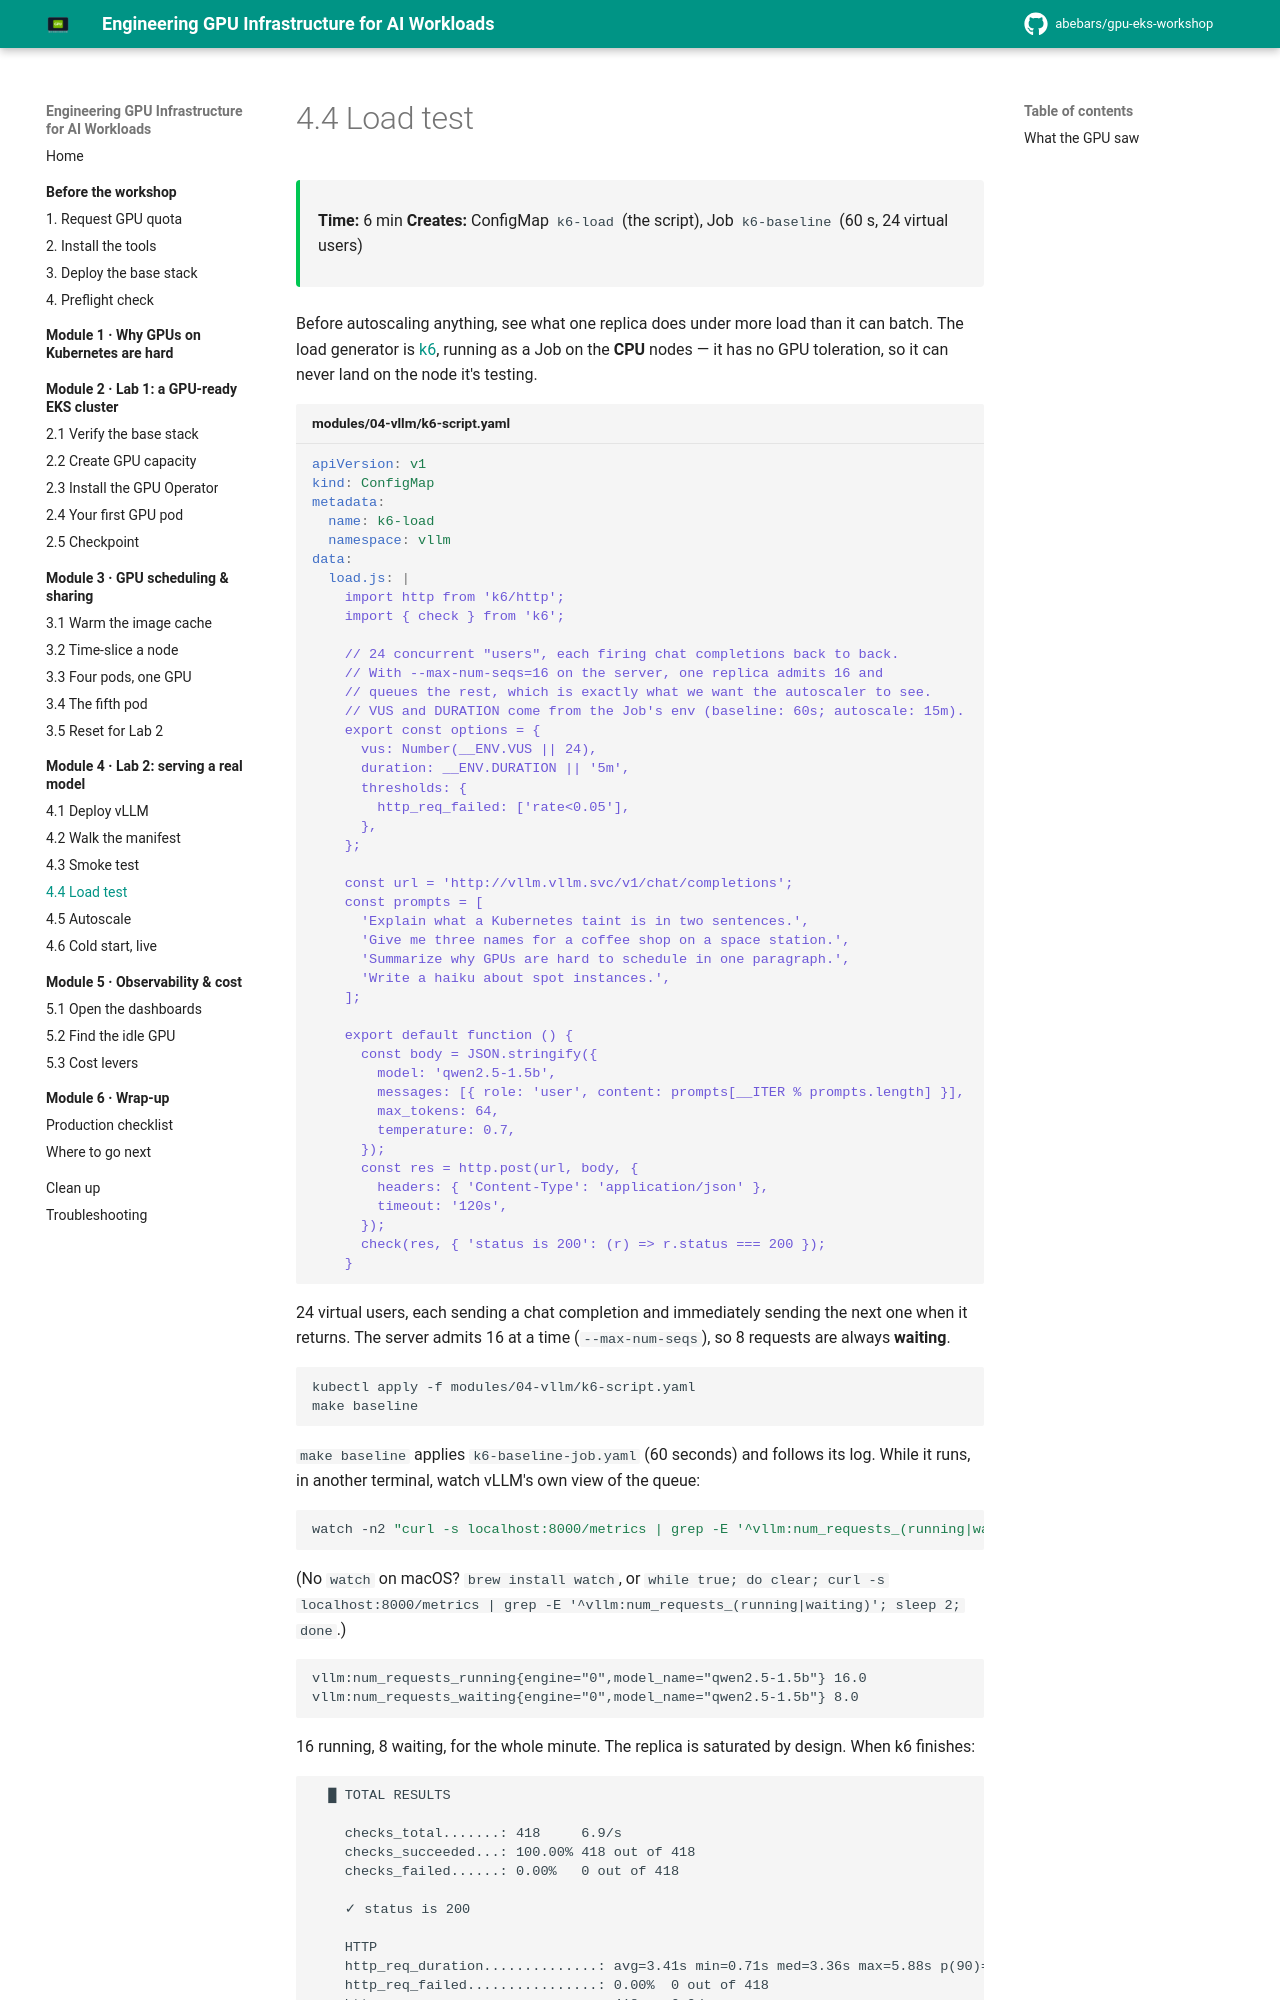

repository: abebars/gpu-eks-workshop · page: 04-lab2-serving-a-model/04-load-test/index.html · generator: mkdocs

# 4.4 Load test

<div class="ws-meta" markdown>
<span>**Time:** 6 min</span>
<span>**Creates:** ConfigMap `k6-load` (the script), Job `k6-baseline` (60 s, 24 virtual users)</span>
</div>

Before autoscaling anything, see what one replica does under more load than it can batch. The load generator is [k6](https://grafana.com/docs/k6/latest/), running as a Job on the **CPU** nodes — it has no GPU toleration, so it can never land on the node it's testing.

```yaml title="modules/04-vllm/k6-script.yaml"
--8<-- "modules/04-vllm/k6-script.yaml"
```

24 virtual users, each sending a chat completion and immediately sending the next one when it returns. The server admits 16 at a time (`--max-num-seqs`), so 8 requests are always **waiting**.

```bash
kubectl apply -f modules/04-vllm/k6-script.yaml
make baseline
```

`make baseline` applies `k6-baseline-job.yaml` (60 seconds) and follows its log. While it runs, in another terminal, watch vLLM's own view of the queue:

```bash
watch -n2 "curl -s localhost:8000/metrics | grep -E '^vllm:num_requests_(running|waiting)'"
```

(No `watch` on macOS? `brew install watch`, or `while true; do clear; curl -s localhost:8000/metrics | grep -E '^vllm:num_requests_(running|waiting)'; sleep 2; done`.)

<div class="ws-output" markdown>
```text
vllm:num_requests_running{engine="0",model_name="qwen2.5-1.5b"} 16.0
vllm:num_requests_waiting{engine="0",model_name="qwen2.5-1.5b"} 8.0
```
</div>

16 running, 8 waiting, for the whole minute. The replica is saturated by design. When k6 finishes:

<div class="ws-output" markdown>
```text
  █ TOTAL RESULTS

    checks_total.......: 418     6.9/s
    checks_succeeded...: 100.00% 418 out of 418
    checks_failed......: 0.00%   0 out of 418

    ✓ status is 200

    HTTP
    http_req_duration..............: avg=3.41s min=0.71s med=3.36s max=5.88s p(90)=4.72s p(95)=5.11s
    http_req_failed................: 0.00%  0 out of 418
    http_reqs......................: 418    6.9/s

    EXECUTION
    iterations.....................: 418    6.9/s
    vus............................: 24     min=24 max=24
```
</div>

Write down two numbers from *your* run: **`http_reqs` per second** (throughput) and **`p(95)`** (tail latency). Yours will differ from the above — L4 vs A10G, Spot vs On-Demand, prompt mix — and that's fine. These are the baseline for one replica. Everything in 4.5 is about moving them.
